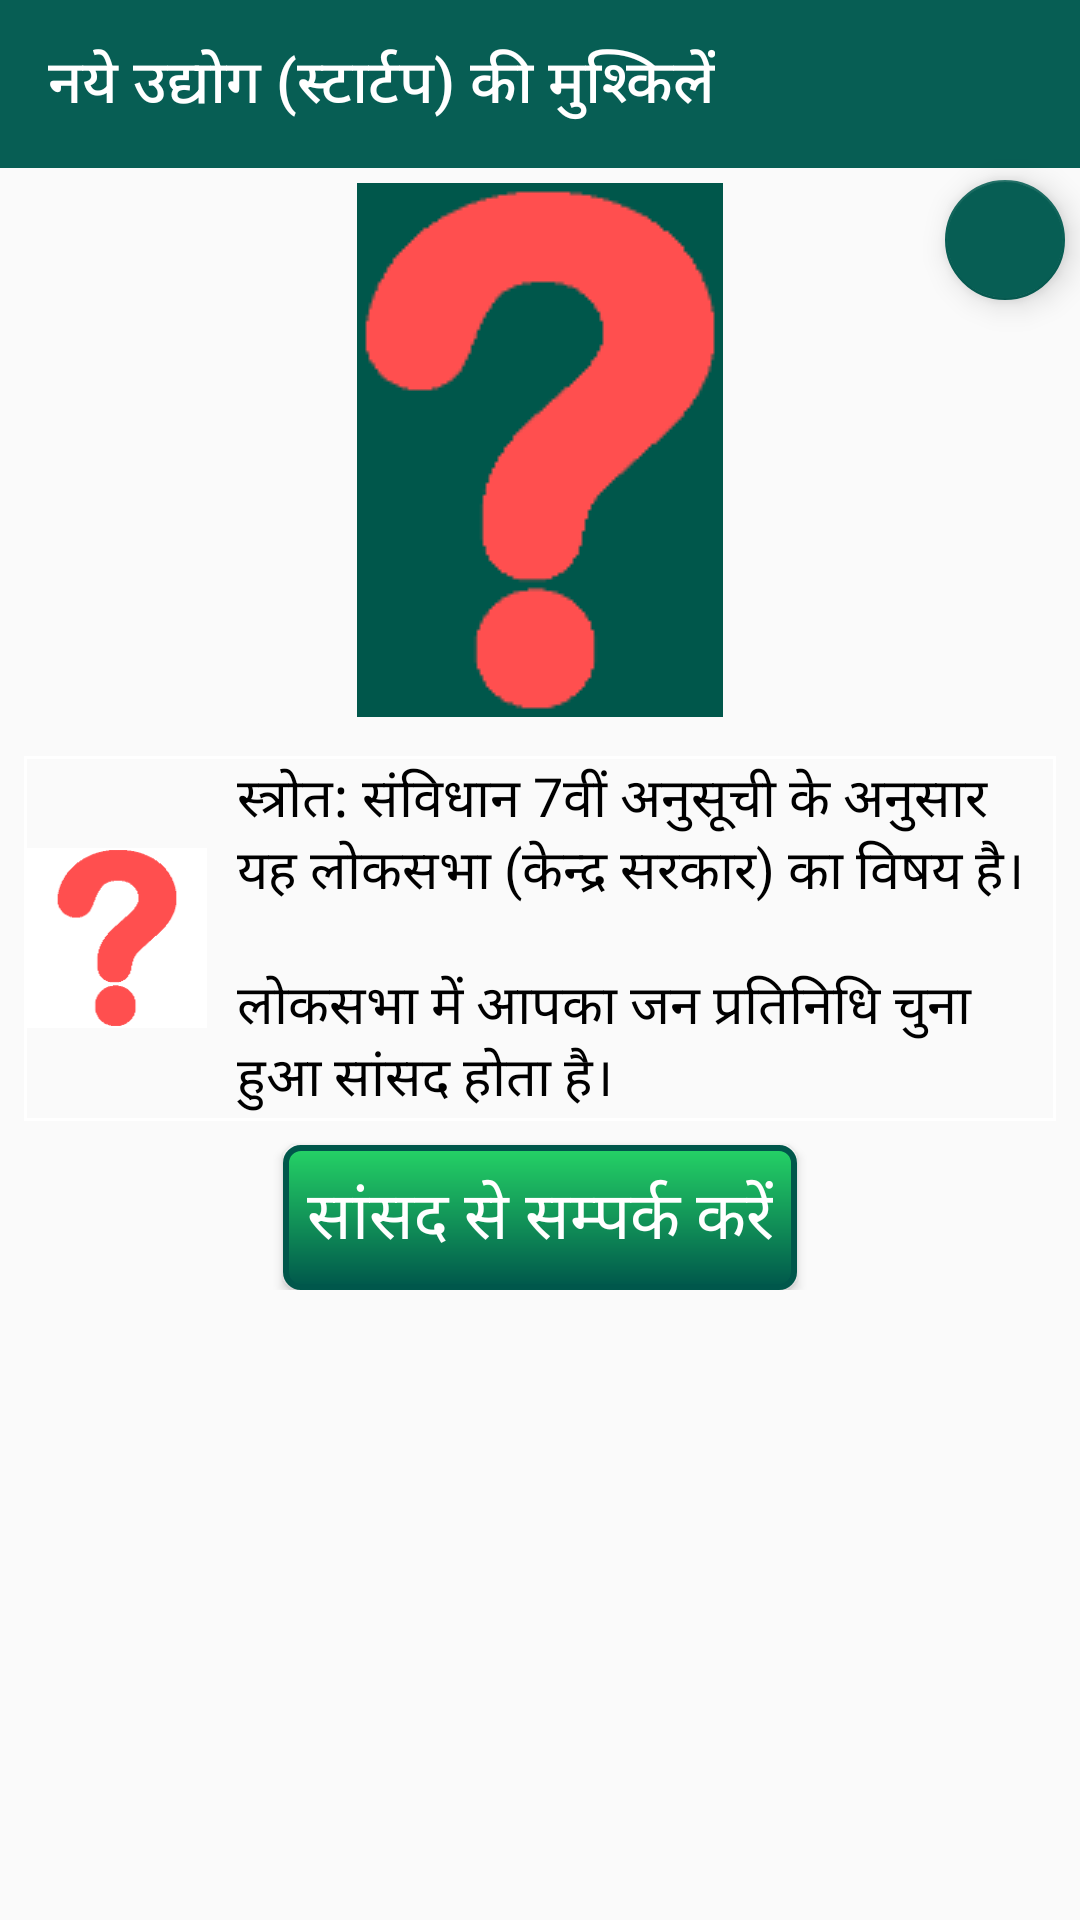

Produce the Android XML layout that renders to this screen, including the resource entries it uses.
<!-- AndroidManifest.xml: application theme AppTheme -->
<!-- res/layout/issue_business.xml -->
<?xml version="1.0" encoding="utf-8"?>
<ScrollView
    xmlns:android="http://schemas.android.com/apk/res/android"
    xmlns:app="http://schemas.android.com/apk/res-auto"
    android:layout_width="match_parent"
    android:layout_height="match_parent"
    app:layout_behavior="@string/appbar_scrolling_view_behavior">

    <RelativeLayout
        android:layout_width="match_parent"
        android:layout_height="wrap_content">

        <com.google.android.material.floatingactionbutton.FloatingActionButton
        android:layout_width="wrap_content"
        android:layout_height="wrap_content"
        android:layout_marginRight="5dp"
        android:layout_marginEnd="5dp"
        android:layout_marginTop="60dp"
        android:layout_alignParentRight="true"
        android:layout_alignParentEnd="true"
        android:focusable="true"
        android:clickable="true"
        android:onClick="onclick_update_issue"
        android:src="@drawable/ic_add_white_24dp"
        app:backgroundTint="@color/colorPrimary"
        app:fabSize="mini" />

        <LinearLayout
        xmlns:android="http://schemas.android.com/apk/res/android"
        android:layout_width="match_parent"
        android:layout_height="wrap_content"
        android:orientation="vertical">

            <androidx.appcompat.widget.Toolbar
            android:id="@+id/toolbar"
            android:layout_width="match_parent"
            android:layout_height="wrap_content"
            android:background="@color/colorPrimary"
            app:title="@string/business"
            app:titleTextColor="@color/colorAccent" />

        <ImageView
            android:layout_width="wrap_content"
            android:layout_height="wrap_content"
            android:layout_marginTop="5dp"
            android:layout_marginBottom="5dp"
            android:layout_gravity="center"
            android:background="@color/colorPrimaryDark"
            android:padding="1dp"
            android:src="@drawable/issues" />

        <LinearLayout
            android:id="@+id/voter"
            android:layout_margin="8dp"
            android:padding="1dp"
            android:background="@drawable/linearlayout_border"
            android:layout_width="match_parent"
            android:layout_height="wrap_content"
            android:orientation="horizontal">

            <ImageView
                android:layout_width="@dimen/small_image"
                android:layout_height="@dimen/small_image"
                android:layout_gravity="center"
                android:background="@color/greylight"
                android:src="@drawable/issues" />
            <TextView
                android:id="@+id/janta_issue"
                android:layout_width="wrap_content"
                android:layout_height="wrap_content"
                android:textAppearance="?android:attr/textAppearanceMedium"
                android:layout_marginLeft="@dimen/issue_text_left_margin"
                android:layout_marginStart="@dimen/issue_text_left_margin"
                android:text="@string/lok_sabha"
                android:textColor="@color/black" />
        </LinearLayout>

        <LinearLayout
            android:id="@+id/neta"
            android:layout_width="match_parent"
            android:layout_margin="8dp"
            android:padding="1dp"
            android:background="@drawable/linearlayout_border"
            android:layout_height="wrap_content"
            android:orientation="horizontal"
            android:visibility="gone">

            <ImageView
                android:layout_width="@dimen/small_image"
                android:layout_height="@dimen/small_image"
                android:layout_gravity="center"
                android:background="@color/greylight"
                android:src="@drawable/issues" />
            <TextView
                android:id="@+id/parshad_text"
                android:layout_width="wrap_content"
                android:layout_height="wrap_content"
                android:layout_marginLeft="@dimen/issue_text_left_margin"
                android:layout_marginStart="@dimen/issue_text_left_margin"
                android:textAppearance="?android:attr/textAppearanceMedium"
                android:text="@string/business_neta"
                android:textColor="@color/black" />
        </LinearLayout>

        <LinearLayout
            android:id="@+id/parliament_house"
            android:layout_width="match_parent"
            android:layout_margin="8dp"
            android:padding="1dp"
            android:orientation="horizontal"
            android:background="@drawable/linearlayout_border"
            android:layout_height="wrap_content"
            android:visibility="gone">

            <ImageView
                android:layout_width="@dimen/small_image"
                android:layout_height="@dimen/small_image"
                android:layout_gravity="center"
                android:background="@color/greylight"
                android:src="@drawable/issues" />
            <TextView
                android:id="@+id/parliament"
                android:layout_width="wrap_content"
                android:layout_height="wrap_content"
                android:layout_marginLeft="@dimen/issue_text_left_margin"
                android:layout_marginStart="@dimen/issue_text_left_margin"
                android:textAppearance="?android:attr/textAppearanceMedium"
                android:text="@string/law_under_research"
                android:textColor="@color/black" />
        </LinearLayout>

        <LinearLayout
            android:id="@+id/nagar_nigam"
            android:layout_width="match_parent"
            android:layout_margin="8dp"
            android:padding="1dp"
            android:orientation="horizontal"
            android:background="@drawable/linearlayout_border"
            android:layout_height="wrap_content"
            android:visibility="gone">

            <ImageView
                android:layout_width="@dimen/small_image"
                android:layout_height="@dimen/small_image"
                android:layout_gravity="center"
                android:background="@color/greylight"
                android:src="@drawable/issues" />
            <TextView
                android:id="@+id/municipality_issue"
                android:layout_width="wrap_content"
                android:layout_height="wrap_content"
                android:layout_marginLeft="@dimen/issue_text_left_margin"
                android:layout_marginStart="@dimen/issue_text_left_margin"
                android:textAppearance="?android:attr/textAppearanceMedium"
                android:text="@string/tax_under_research"
                android:textColor="@color/black" />
        </LinearLayout>

        <Button
            android:layout_width="wrap_content"
            android:layout_height="wrap_content"
            android:layout_gravity="center"
            android:text="@string/contact_your_mp"
            android:textColor="@color/white"
            android:padding="8dp"
            android:background="@drawable/contact_button"
            android:onClick="onclick_my_MP_screen"
            android:textAppearance="?android:attr/textAppearanceLarge"/>

    </LinearLayout>
    </RelativeLayout>
</ScrollView>
<!-- resources referenced by this layout -->
<resources>
  <color name="black">#000000</color>
  <color name="colorAccent">#FFFFFF</color>
  <color name="colorPrimary">#075e54</color>
  <color name="colorPrimaryDark">#00574B</color>
  <color name="greylight">#ffffff</color>
  <color name="white">#ffffff</color>
  <dimen name="issue_text_left_margin">10dp</dimen>
  <dimen name="small_image">60dp</dimen>
  <!-- drawable contact_button (drawable) -->
  <?xml version="1.0" encoding="utf-8"?>
  <shape xmlns:android="http://schemas.android.com/apk/res/android"
      android:shape="rectangle">
      <gradient
          android:angle="270"
          android:startColor="@color/forAppStyling"
          android:endColor="@color/colorPrimaryDark"/>
      <corners android:radius="5dp" />
      <stroke android:width="2dp"
          android:color="@color/colorPrimaryDark" />
  </shape>
  <!-- drawable issues: png bitmap (drawable, 2710 bytes) -->
  <!-- drawable linearlayout_border (drawable) -->
  <?xml version="1.0" encoding="utf-8"?>
  <shape xmlns:android="http://schemas.android.com/apk/res/android"
      android:shape="rectangle">
      <stroke
          android:width="1dip"
          android:color="@color/greylight" />
  </shape>
  <string name="business">नये उद्योग (स्टार्टप) की मुश्किलें</string>
  <string name="business_neta" />
  <string name="contact_your_mp">सांसद से सम्पर्क करें</string>
  <string name="law_under_research">इससे जुडे़ कानून पर शोध जारी है</string>
  <string name="lok_sabha">स्त्रोत: संविधान 7वीं अनुसूची के अनुसार यह लोकसभा (केन्द्र सरकार) का विषय है।
          \n\nलोकसभा में आपका जन प्रतिनिधि चुना हुआ सांसद होता है।</string>
  <string name="tax_under_research">इस पर खर्च होने वाले टैक्स पर शोध जारी है</string>
  <style name="AppTheme" parent="Theme.AppCompat.Light">
          
          <item name="colorPrimary">@color/colorPrimary</item>
          <item name="colorPrimaryDark">@color/colorPrimaryDark</item>
          <item name="colorAccent">@color/colorAccent</item>
          <item name="android:textColorPrimary">@color/colorAccent</item>
      </style>
  <color name="forAppStyling">#25d366</color>
</resources>
